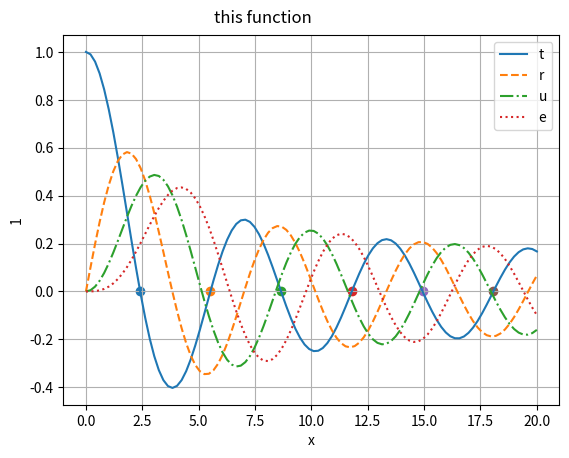

This chart was generated by the following Python code:
# page 100
import numpy as np
import matplotlib.pyplot as plt
import scipy.special as spec

def Plot(x, y, label, figure, line, loc='true') :
    plt.figure(figure)
    plt.plot(x, y, line, label=label)
    plt.title('this function', fontsize='large', va='bottom', ha='right')
    plt.xlabel('x')
    plt.ylabel(figure)
    plt.legend(loc)
    plt.grid(True)


x = np.linspace(0., 20., 100)
y1 = spec.jn(0, x)
Plot(x, y1, '$J_0(x)$', 1,'-')

y2 = spec.jn(1, x)
Plot(x, y2, '$J_2(x)$', 1,'--')

y3 = spec.jn(2, x)
Plot(x, y3, '$J_3(x)$', 1,'-.')

y4 = spec.jn(3, x)
Plot(x, y4, '$T_4(x)$', 1,':')

zeros = spec.jn_zeros(0,6)
for xz in zeros :
    plt.scatter(xz, 0)

plt.show()

